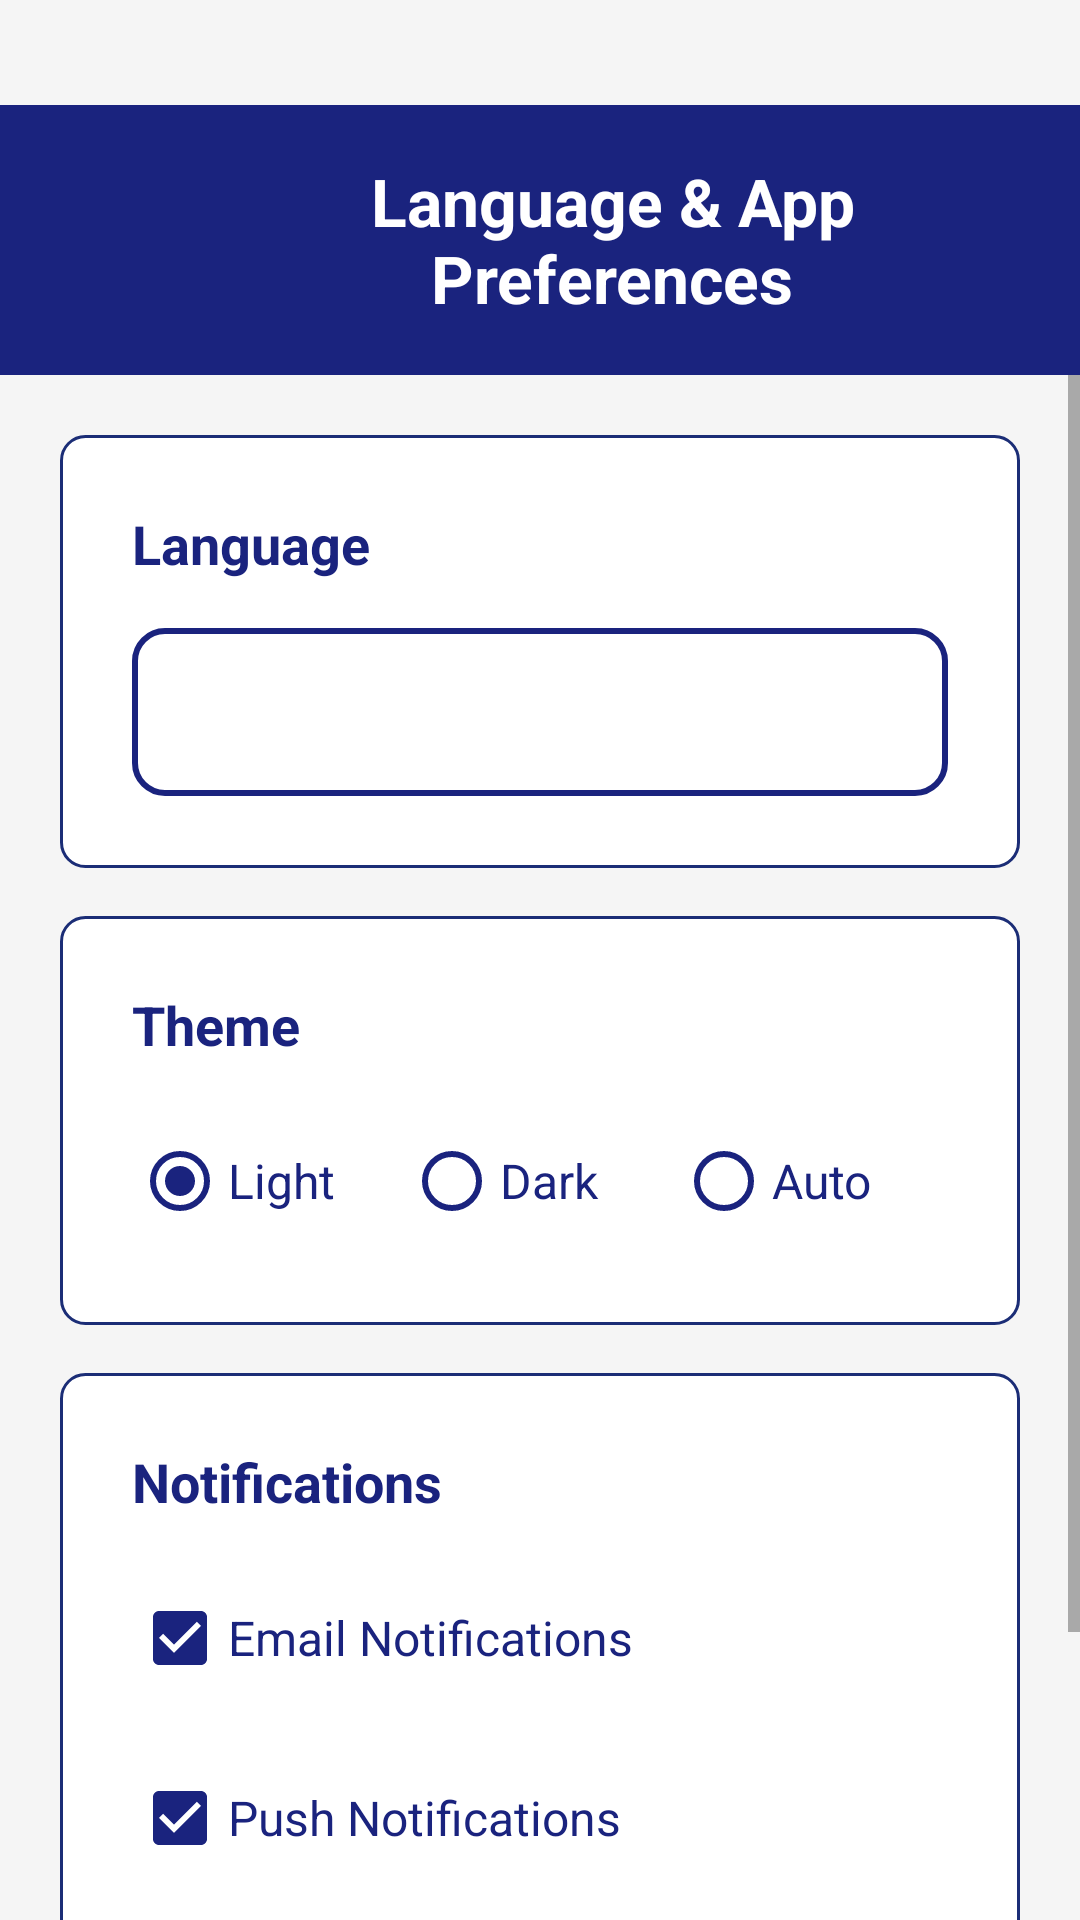

The Android layout XML behind this screen, and the referenced resources:
<!-- AndroidManifest.xml: application theme Theme.BantayGasP1 -->
<!-- res/layout/activity_language_app_pref.xml -->
<?xml version="1.0" encoding="utf-8"?>
<LinearLayout xmlns:android="http://schemas.android.com/apk/res/android"
    xmlns:app="http://schemas.android.com/apk/res-auto"
    xmlns:tools="http://schemas.android.com/tools"
    android:layout_width="match_parent"
    android:layout_height="match_parent"
    android:orientation="vertical"
    android:background="#F5F5F5"
    tools:context=".ui.LanguageAppPreferencesActivity">

    <View
        android:id="@+id/statusBarMargin"
        android:layout_width="match_parent"
        android:layout_height="35dp"
        android:background="@android:color/transparent" />

    
    <LinearLayout
        android:layout_width="match_parent"
        android:layout_height="90dp"
        android:orientation="horizontal"
        android:background="#1A237E"
        android:gravity="center_vertical"
        android:padding="16dp">

        <ImageView
            android:id="@+id/backButton"
            android:layout_width="48dp"
            android:layout_height="48dp"
            android:background="?attr/selectableItemBackgroundBorderless"
            android:contentDescription="Back"
            android:padding="12dp"
            android:src="@drawable/ic_back_white" />

        <TextView
            android:layout_width="0dp"
            android:layout_height="wrap_content"
            android:layout_weight="1"
            android:text="Language &amp; App Preferences"
            android:textColor="#FFFFFF"
            android:textSize="22sp"
            android:textStyle="bold"
            android:gravity="center" />

    </LinearLayout>

    
    <ScrollView
        android:layout_width="match_parent"
        android:layout_height="0dp"
        android:layout_weight="1"
        android:fillViewport="true">

        <LinearLayout
            android:layout_width="match_parent"
            android:layout_height="wrap_content"
            android:orientation="vertical"
            android:padding="20dp">

            
            <LinearLayout
                android:layout_width="match_parent"
                android:layout_height="wrap_content"
                android:orientation="vertical"
                android:background="@drawable/bg_card"
                android:padding="24dp"
                android:layout_marginBottom="16dp">

                <TextView
                    android:layout_width="wrap_content"
                    android:layout_height="wrap_content"
                    android:text="Language"
                    android:textColor="#1A237E"
                    android:textSize="18sp"
                    android:textStyle="bold"
                    android:layout_marginBottom="16dp" />

                <Spinner
                    android:id="@+id/languageSpinner"
                    android:layout_width="match_parent"
                    android:layout_height="56dp"
                    android:background="@drawable/edittext_rounded_bg"
                    android:paddingStart="16dp"
                    android:paddingEnd="16dp" />

            </LinearLayout>

            
            <LinearLayout
                android:layout_width="match_parent"
                android:layout_height="wrap_content"
                android:orientation="vertical"
                android:background="@drawable/bg_card"
                android:padding="24dp"
                android:layout_marginBottom="16dp">

                <TextView
                    android:layout_width="wrap_content"
                    android:layout_height="wrap_content"
                    android:text="Theme"
                    android:textColor="#1A237E"
                    android:textSize="18sp"
                    android:textStyle="bold"
                    android:layout_marginBottom="16dp" />

                <RadioGroup
                    android:layout_width="match_parent"
                    android:layout_height="wrap_content"
                    android:orientation="horizontal">

                    <RadioButton
                        android:id="@+id/themeLightRadioButton"
                        android:layout_width="0dp"
                        android:layout_height="wrap_content"
                        android:layout_weight="1"
                        android:text="Light"
                        android:textColor="#1A237E"
                        android:textSize="16sp"
                        android:checked="true"
                        android:buttonTint="#1A237E" />

                    <RadioButton
                        android:id="@+id/themeDarkRadioButton"
                        android:layout_width="0dp"
                        android:layout_height="wrap_content"
                        android:layout_weight="1"
                        android:text="Dark"
                        android:textColor="#1A237E"
                        android:textSize="16sp"
                        android:buttonTint="#1A237E" />

                    <RadioButton
                        android:id="@+id/themeAutoRadioButton"
                        android:layout_width="0dp"
                        android:layout_height="wrap_content"
                        android:layout_weight="1"
                        android:text="Auto"
                        android:textColor="#1A237E"
                        android:textSize="16sp"
                        android:buttonTint="#1A237E" />

                </RadioGroup>

            </LinearLayout>

            
            <LinearLayout
                android:layout_width="match_parent"
                android:layout_height="wrap_content"
                android:orientation="vertical"
                android:background="@drawable/bg_card"
                android:padding="24dp"
                android:layout_marginBottom="24dp">

                <TextView
                    android:layout_width="wrap_content"
                    android:layout_height="wrap_content"
                    android:text="Notifications"
                    android:textColor="#1A237E"
                    android:textSize="18sp"
                    android:textStyle="bold"
                    android:layout_marginBottom="16dp" />

                <CheckBox
                    android:id="@+id/emailNotificationsCheckBox"
                    android:layout_width="match_parent"
                    android:layout_height="wrap_content"
                    android:text="Email Notifications"
                    android:textColor="#1A237E"
                    android:textSize="16sp"
                    android:checked="true"
                    android:buttonTint="#1A237E"
                    android:layout_marginBottom="12dp" />

                <CheckBox
                    android:id="@+id/pushNotificationsCheckBox"
                    android:layout_width="match_parent"
                    android:layout_height="wrap_content"
                    android:text="Push Notifications"
                    android:textColor="#1A237E"
                    android:textSize="16sp"
                    android:checked="true"
                    android:buttonTint="#1A237E"
                    android:layout_marginBottom="12dp" />

                <CheckBox
                    android:id="@+id/smsAlertsCheckBox"
                    android:layout_width="match_parent"
                    android:layout_height="wrap_content"
                    android:text="SMS Alerts"
                    android:textColor="#1A237E"
                    android:textSize="16sp"
                    android:checked="false"
                    android:buttonTint="#1A237E" />

            </LinearLayout>

        </LinearLayout>

    </ScrollView>

</LinearLayout>
<!-- resources referenced by this layout -->
<resources>
  <!-- drawable bg_card (drawable) -->
  <?xml version="1.0" encoding="utf-8"?>
  <shape xmlns:android="http://schemas.android.com/apk/res/android" android:shape="rectangle">
      <solid android:color="#FFFFFFFF"/>
      <stroke android:width="1dp" android:color="#1B2D76"/>
      <corners android:radius="8dp"/>
      <padding android:left="12dp" android:top="12dp" android:right="12dp" android:bottom="12dp"/>
  </shape>
  <!-- drawable edittext_rounded_bg (drawable) -->
  <?xml version="1.0" encoding="utf-8"?>
  <shape xmlns:android="http://schemas.android.com/apk/res/android">
      <solid android:color="#FFFFFF"/>
      <corners android:radius="10dp"/>
      <stroke android:width="2dp" android:color="#1A237E"/>
  </shape>
  <style name="Theme.BantayGasP1" parent="Theme.MaterialComponents.DayNight.NoActionBar">
          <item name="android:windowDrawsSystemBarBackgrounds">true</item>
          <item name="android:statusBarColor">@android:color/transparent</item>
          <item name="android:windowLightStatusBar">true</item>
      </style>
</resources>
